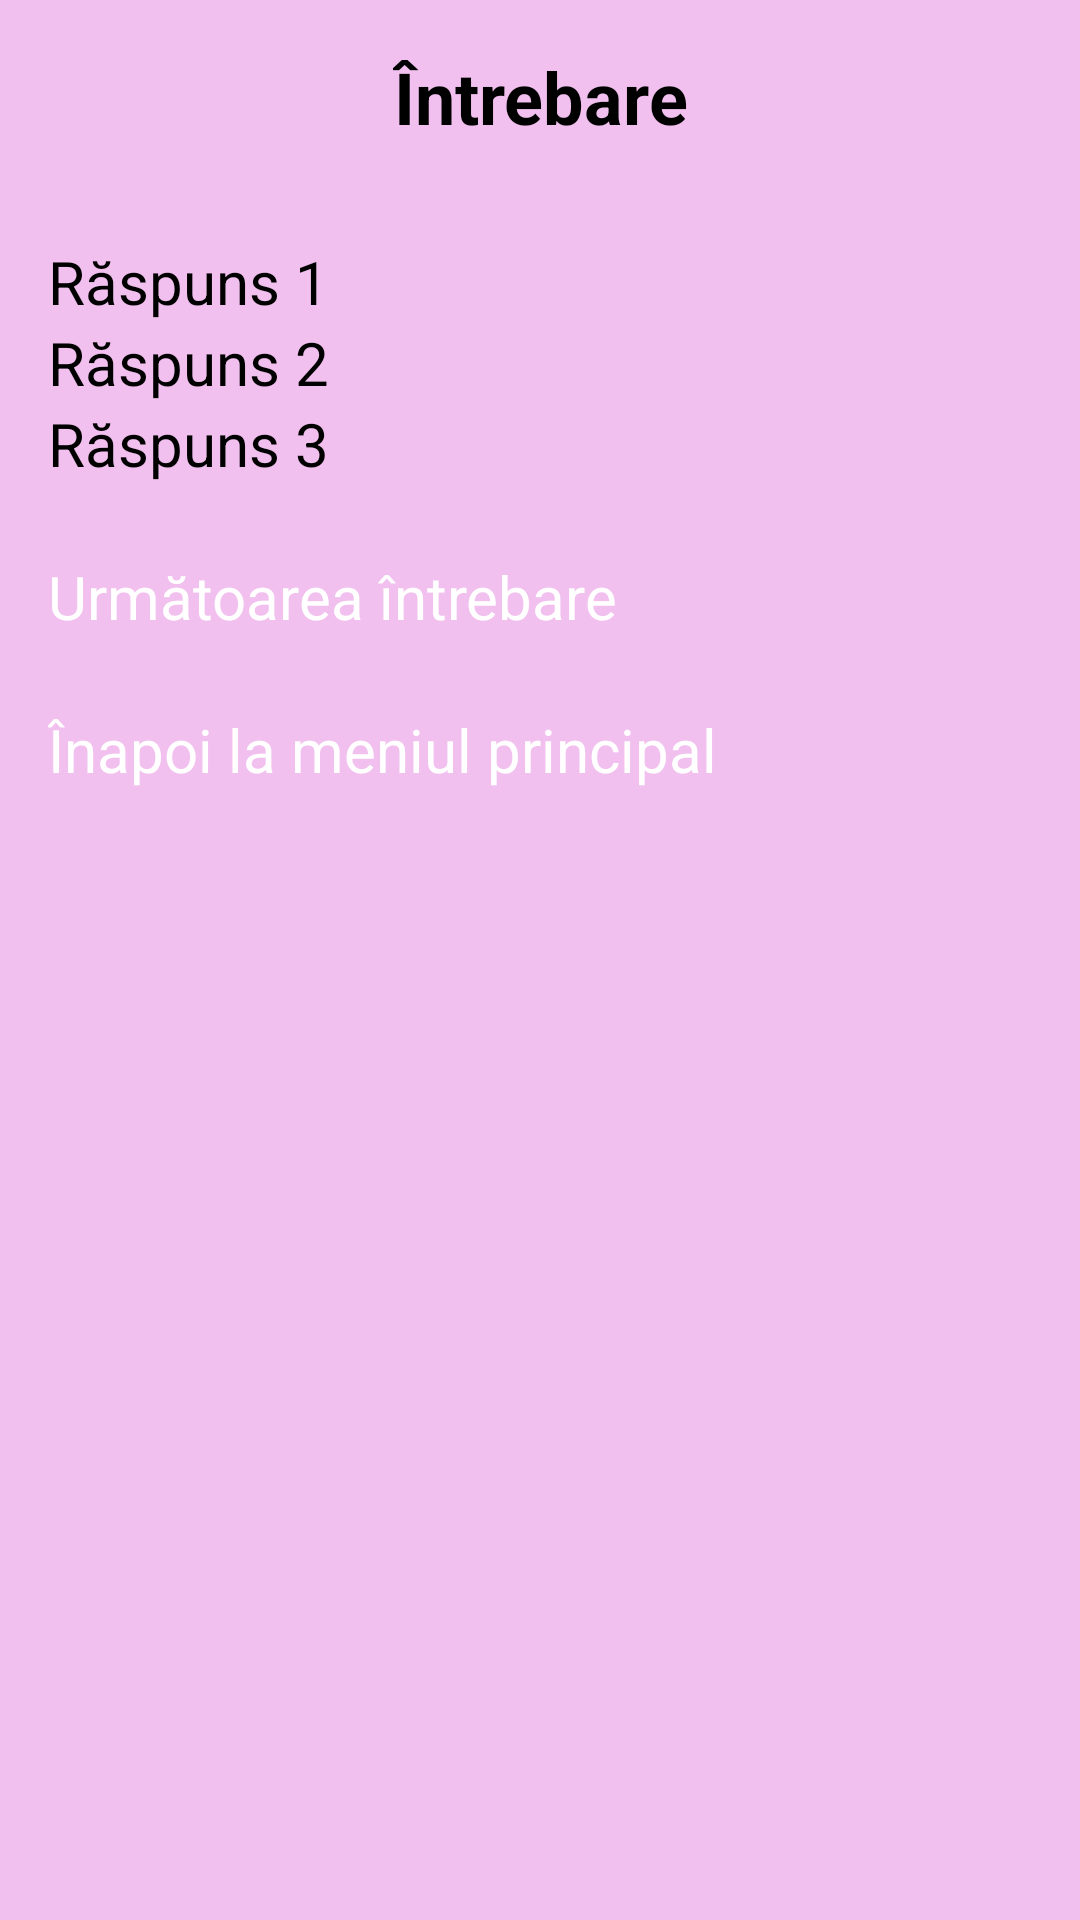

Android layout source for this screen:
<!-- AndroidManifest.xml: application theme Theme.Harmonix -->
<!-- res/layout/activity_quizz_mediu.xml -->
<ScrollView xmlns:android="http://schemas.android.com/apk/res/android"
    android:layout_width="match_parent"
    android:layout_height="match_parent"
    android:background="#F1C0EE"
    android:padding="16dp">

    <LinearLayout
        android:orientation="vertical"
        android:layout_width="match_parent"
        android:layout_height="wrap_content"
        android:gravity="center_horizontal">

        <TextView
            android:id="@+id/question_text"
            android:layout_width="wrap_content"
            android:layout_height="wrap_content"
            android:text="Întrebare"
            android:textSize="24sp"
            android:textStyle="bold"
            android:textColor="#000000"
            android:layout_marginBottom="16dp"
            android:gravity="center"/>

        <ImageView
            android:id="@+id/question_image"
            android:layout_width="300dp"
            android:layout_height="wrap_content"
            android:adjustViewBounds="true"
            android:layout_marginBottom="16dp" />

        <RadioGroup
            android:id="@+id/answers_group"
            android:layout_width="match_parent"
            android:layout_height="wrap_content">

            <RadioButton
                android:id="@+id/answer1"
                android:layout_width="wrap_content"
                android:layout_height="wrap_content"
                android:text="Răspuns 1"
                android:textSize="20sp"
                android:textColor="#000000"/>

            <RadioButton
                android:id="@+id/answer2"
                android:layout_width="wrap_content"
                android:layout_height="wrap_content"
                android:text="Răspuns 2"
                android:textSize="20sp"
                android:textColor="#000000"/>

            <RadioButton
                android:id="@+id/answer3"
                android:layout_width="wrap_content"
                android:layout_height="wrap_content"
                android:text="Răspuns 3"
                android:textSize="20sp"
                android:textColor="#000000"/>
        </RadioGroup>

        <Button
            android:id="@+id/next_button"
            android:layout_width="match_parent"
            android:layout_height="wrap_content"
            android:text="Următoarea întrebare"
            android:layout_marginTop="24dp"
            android:backgroundTint="#1E3A8A"
            android:textColor="#FFFFFF"
            android:textSize="20sp"/>
        <Button
            android:id="@+id/backtomainm"
            android:layout_width="match_parent"
            android:layout_height="wrap_content"
            android:text="Înapoi la meniul principal"
            android:layout_marginTop="24dp"
            android:backgroundTint="#1E3A8A"
            android:textColor="#FFFFFF"
            android:textSize="20sp"/>

    </LinearLayout>
</ScrollView>
<!-- resources referenced by this layout -->
<resources>

</resources>
